Run: headless pygame with SDL's dummy video driver; simulated clock (each Clock.tick advances the game by its frame time, no real sleeping); random seed 0; keys injected as events and as key.get_pressed() state; mouse plan: one left click at the window centre at the start of phase 2, then a move to the lower-right quarter at the start of phase 3.
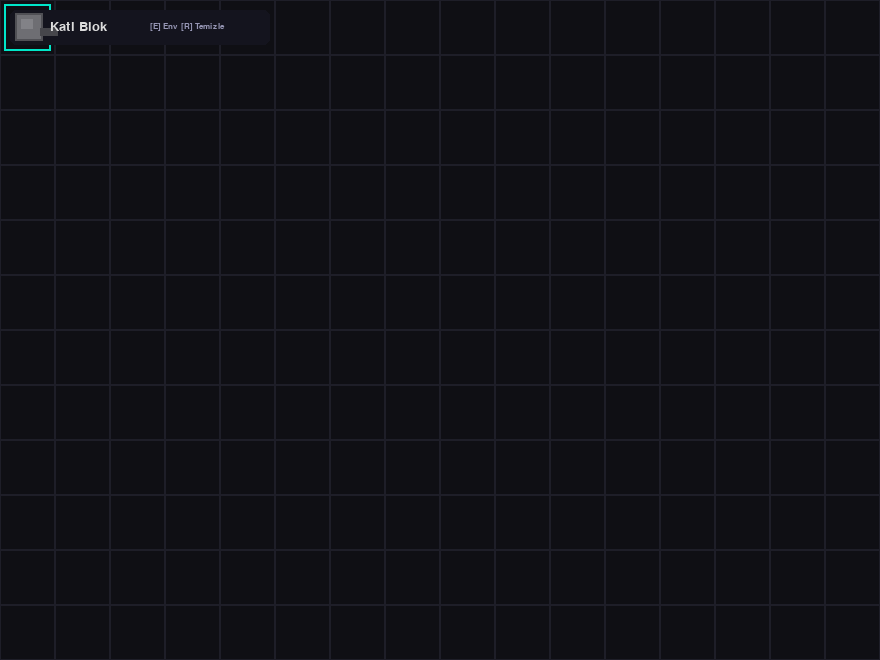
Frame 1 of 4 · flips 1–60 · no input
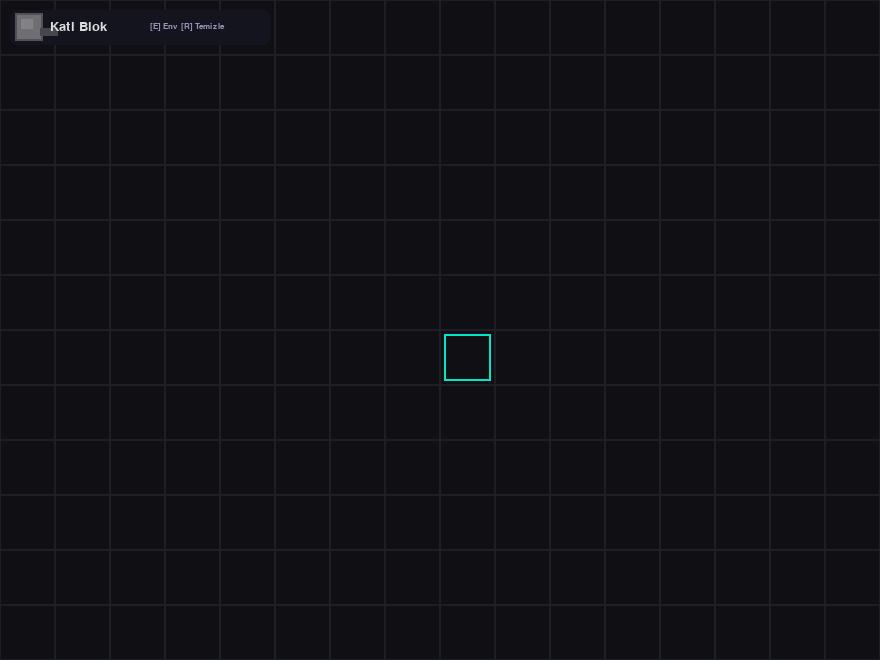
Frame 2 of 4 · flips 61–180 · clicked the window centre · tapped SPACE, RETURN · held RIGHT (→), D
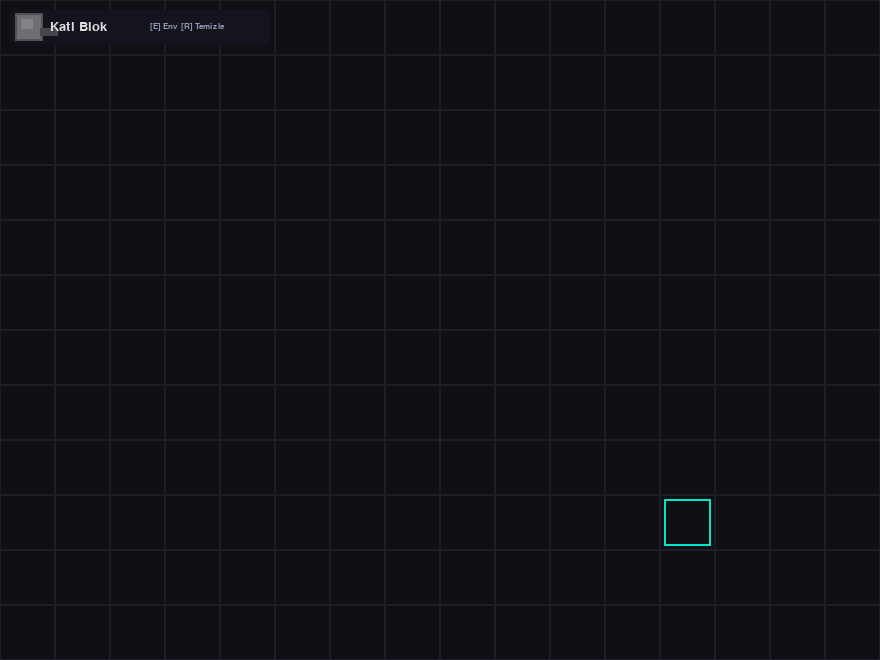
Frame 3 of 4 · flips 181–300 · moved the mouse to the lower-right quarter · held DOWN (↓), S
Frame 4 of 4 · flips 301–420 · held LEFT (←), A, UP (↑), W · screen unchanged from frame 3, image omitted

The pygame program that drew these frames:

"""
Python Redstone Engine - Beta 1.0
=================================
A modular 2D Redstone Logic Simulator built with Pygame.

Features:
- Full GUI Inventory system with page-based navigation (27 slots/page).
- Dynamic Redstone logic: Repeaters, Comparators, Pistons, Observers, Sculk Sensors.
- Built-in procedural Pixel Art textures for stand-alone execution.
- Keyboard shortcuts: [E] Inventory, [R] Clear Map, [Middle Click] Pick Block.

Author: GitHub Community
License: MIT
"""

import pygame
import sys
import time
import math

# --- SİMÜLATÖR YAPILANDIRMASI ---
GRID_SIZE = 55
COLS, ROWS = 16, 12
WIDTH, HEIGHT = COLS * GRID_SIZE, ROWS * GRID_SIZE

# --- RENK PALETİ ---
COLOR_BG = (15, 15, 20)
COLOR_GRID = (30, 30, 40)
COLOR_TEXT = (220, 220, 220)
COLOR_ACCENT = (0, 230, 200)

# --- MODÜLER BLOK VERİTABANI ---
# Yeni bir blok eklemek için bu listeye bir id ve name eklemeniz yeterlidir.
ALL_TOOLS = [
    {"id": 1, "name": "Kati Blok"},
    {"id": 2, "name": "Kablo"},
    {"id": 3, "name": "Salter"},
    {"id": 4, "name": "Lamba"},
    {"id": 5, "name": "Mesale"},
    {"id": 6, "name": "Repeater"},
    {"id": 7, "name": "Karsilastirici"},
    {"id": 8, "name": "Piston"},
    {"id": 9, "name": "Sticky P."},
    {"id": 10, "name": "Observer"},
    {"id": 11, "name": "Redstone B."},
    {"id": 12, "name": "Cam"},
    {"id": 13, "name": "Sculk Sensor"}
]

class RedstoneEngine:
    def __init__(self):
        pygame.init()
        self.screen = pygame.display.set_mode((WIDTH, HEIGHT))
        pygame.display.set_caption("Python Redstone Engine - Beta 1.0 [GitHub Edition]")
        self.clock = pygame.time.Clock()

        # Izgara & Sinyal Durumları
        self.grid = [[0 for _ in range(COLS)] for _ in range(ROWS)]
        self.power_grid = [[0 for _ in range(COLS)] for _ in range(ROWS)]
        self.piston_extended = [[False for _ in range(COLS)] for _ in range(ROWS)]

        # Bileşen Durum Depoları
        self.switch_states = {} 
        self.repeater_ticks = {}
        self.repeater_timers = {}
        self.repeater_dirs = {}    
        self.comparator_modes = {} 
        self.comparator_dirs = {}  
        self.observer_prev_states = {}
        self.sculk_active_until = {}

        # Sistem Durumları
        self.selected_tool_id = 1 
        self.game_state = "GAME"
        self.current_page = 0
        self.SLOTS_PER_PAGE = 27

        # Girdi Durumları
        self.is_mouse_down_left = False
        self.is_mouse_down_right = False
        self.last_action_cell = None

        # Fontlar
        self.font_title = pygame.font.SysFont(None, 28)
        self.font_btn = pygame.font.SysFont(None, 20)
        self.font_sub = pygame.font.SysFont(None, 12)
        self.font_arrow = pygame.font.SysFont(None, 36)

    def draw_texture(self, surface, rect, tool_id, p_level=0, is_active=False, extra_data=None):
        """Tüm blokların piksellerini çizen prosedürel doku motoru."""
        x, y, w, h = rect
        
        if tool_id == 1: # Katı Taş
            pygame.draw.rect(surface, (110, 110, 115), rect)
            pygame.draw.rect(surface, (80, 80, 85), rect, 2)
            pygame.draw.rect(surface, (130, 130, 135), (x+6, y+6, 12, 10))
            pygame.draw.rect(surface, (70, 70, 75), (x+25, y+15, 18, 8))

        elif tool_id == 2: # Redstone Kablosu
            col = (min(255, 60 + p_level * 13), 15, 15) if p_level > 0 else (70, 20, 20)
            pygame.draw.rect(surface, col, rect.inflate(-20, -20), border_radius=3)
            if p_level > 0:
                pygame.draw.rect(surface, (255, 120, 120), (x+w//2-3, y+h//2-3, 6, 6))

        elif tool_id == 3: # Şalter
            pygame.draw.rect(surface, (90, 90, 95), (x+10, y+35, 35, 12))
            lever_col = (50, 220, 50) if is_active else (180, 50, 50)
            if is_active:
                pygame.draw.line(surface, lever_col, (x+20, y+38), (x+38, y+12), 5)
            else:
                pygame.draw.line(surface, lever_col, (x+35, y+38), (x+15, y+12), 5)

        elif tool_id == 4: # Redstone Lambası
            bg = (240, 190, 40) if p_level > 0 else (50, 35, 15)
            pygame.draw.rect(surface, bg, rect.inflate(-4, -4), border_radius=4)
            pygame.draw.rect(surface, (30, 20, 10), rect.inflate(-4, -4), 3, border_radius=4)

        elif tool_id == 5: # Meşale
            pygame.draw.rect(surface, (110, 80, 40), (x+w//2-3, y+22, 6, 20))
            head_col = (255, 210, 0) if p_level > 0 else (120, 30, 30)
            pygame.draw.rect(surface, head_col, (x+w//2-6, y+10, 12, 12), border_radius=2)

        elif tool_id == 6: # Repeater
            pygame.draw.rect(surface, (140, 140, 145), rect.inflate(-6, -6), border_radius=4)
            ticks = extra_data.get('ticks', 1) if extra_data else 1
            pygame.draw.rect(surface, (200, 30, 30), (x+12, y+20, 6, 14))
            pygame.draw.rect(surface, (200, 30, 30), (x+18 + ticks*6, y+20, 6, 14))

        elif tool_id == 7: # Comparator
            pygame.draw.rect(surface, (120, 120, 125), rect.inflate(-6, -6), border_radius=4)
            pygame.draw.circle(surface, (200, 30, 30), (x+16, y+16), 4)
            pygame.draw.circle(surface, (200, 30, 30), (x+16, y+38), 4)

        elif tool_id in (8, 9): # Pistonlar
            pygame.draw.rect(surface, (110, 110, 115), rect.inflate(-6, -6))
            head_col = (80, 180, 80) if tool_id == 9 else (160, 110, 60)
            pygame.draw.rect(surface, head_col, (x+w-16, y+5, 12, h-10), border_radius=2)

        elif tool_id == 10: # Observer
            pygame.draw.rect(surface, (60, 65, 75), rect.inflate(-4, -4), border_radius=4)
            pygame.draw.circle(surface, (40, 120, 220), (x+15, y+h//2), 7)

        elif tool_id == 11: # Redstone Bloğu
            pygame.draw.rect(surface, (180, 20, 20), rect.inflate(-4, -4))
            pygame.draw.rect(surface, (220, 60, 60), (x+8, y+8, 12, 12))

        elif tool_id == 12: # Cam
            pygame.draw.rect(surface, (160, 220, 240), rect.inflate(-4, -4), width=2)

        elif tool_id == 13: # Sculk Sensör
            pygame.draw.rect(surface, (10, 50, 60), rect.inflate(-4, -4), border_radius=6)
            col = (0, 240, 200) if is_active else (0, 100, 110)
            pygame.draw.line(surface, col, (x+18, y+18), (x+12, y+8), 3)
            pygame.draw.line(surface, col, (x+36, y+18), (x+42, y+8), 3)

    def trigger_vibration(self, source_r, source_c):
        """Sculk Sensörü kablosuz titreşim tetikleyicisi."""
        current_time = time.time()
        for r in range(ROWS):
            for c in range(COLS):
                if self.grid[r][c] == 13:
                    dist = math.sqrt((r - source_r)**2 + (c - source_c)**2)
                    if dist <= 3.5:
                        self.sculk_active_until[(r, c)] = current_time + 1.2

    def handle_pistons(self, new_power):
        """Piston itme ve çekme fiziği."""
        for r in range(ROWS):
            for c in range(COLS):
                cell_type = self.grid[r][c]
                if cell_type in (8, 9):
                    left_p = new_power[r][c-1] if c-1 >= 0 else 0
                    is_powered = (left_p > 0)
                    was_extended = self.piston_extended[r][c]

                    if is_powered and not was_extended:
                        self.trigger_vibration(r, c)
                        if c + 1 < COLS:
                            target_cell = self.grid[r][c+1]
                            if target_cell != 0 and (c + 2 < COLS and self.grid[r][c+2] == 0):
                                self.grid[r][c+2] = target_cell
                                self.grid[r][c+1] = 0
                                if (r, c+1) in self.switch_states:
                                    self.switch_states[(r, c+2)] = self.switch_states.pop((r, c+1))
                        self.piston_extended[r][c] = True

                    elif not is_powered and was_extended:
                        self.trigger_vibration(r, c)
                        if cell_type == 9:
                            if c + 2 < COLS:
                                target_cell = self.grid[r][c+2]
                                if target_cell != 0 and self.grid[r][c+1] == 0:
                                    self.grid[r][c+1] = target_cell
                                    self.grid[r][c+2] = 0
                                    if (r, c+2) in self.switch_states:
                                        self.switch_states[(r, c+1)] = self.switch_states.pop((r, c+2))
                        self.piston_extended[r][c] = False

    def update_signals(self):
        """Ana Redstone Mantık Motoru."""
        new_power = [[0 for _ in range(COLS)] for _ in range(ROWS)]
        current_time = time.time()
        
        for r in range(ROWS):
            for c in range(COLS):
                cell = self.grid[r][c]
                if cell == 11: new_power[r][c] = 15 
                elif cell == 3 and self.switch_states.get((r, c), False): new_power[r][c] = 15 
                elif cell == 13 and current_time < self.sculk_active_until.get((r, c), 0): new_power[r][c] = 15

        changed = True
        while changed:
            changed = False
            for r in range(ROWS):
                for c in range(COLS):
                    cell_type = self.grid[r][c]
                    if cell_type == 12: # Cam (Dikey Sinyal)
                        bottom_p = new_power[r+1][c] if r+1 < ROWS else 0
                        if bottom_p > new_power[r][c]: new_power[r][c] = bottom_p; changed = True
                    elif cell_type in (2, 13): # Kablo ve Sculk
                        max_neighbor_p = 0
                        for dr, dc in [(-1,0), (1,0), (0,-1), (0,1)]:
                            nr, nc = r + dr, c + dc
                            if 0 <= nr < ROWS and 0 <= nc < COLS:
                                if self.grid[nr][nc] == 1: continue
                                if self.grid[nr][nc] == 12 and not (dr == 1 and dc == 0): continue
                                max_neighbor_p = max(max_neighbor_p, new_power[nr][nc])
                        target_p = max(0, max_neighbor_p - 1)
                        if target_p > new_power[r][c]: new_power[r][c] = target_p; changed = True
                    elif cell_type == 4: # Lamba
                        max_source_p = 0
                        for dr, dc in [(-1,0), (1,0), (0,-1), (0,1)]:
                            nr, nc = r + dr, c + dc
                            if 0 <= nr < ROWS and 0 <= nc < COLS:
                                if self.grid[nr][nc] not in (4, 1) and new_power[nr][nc] > max_source_p:
                                    max_source_p = new_power[nr][nc]
                        if max_source_p > new_power[r][c]: new_power[r][c] = max_source_p; changed = True
                    elif cell_type == 5: # Meşale (Inverter)
                        left_p = new_power[r][c-1] if c-1 >= 0 else 0
                        if left_p == 0 and new_power[r][c] != 15: new_power[r][c] = 15; changed = True
                    elif cell_type == 6: # Repeater
                        r_dir = self.repeater_dirs.get((r, c), "L2R")
                        in_p = (new_power[r][c-1] if c-1 >= 0 else 0) if r_dir == "L2R" else (new_power[r][c+1] if c+1 < COLS else 0)
                        ticks = self.repeater_ticks.get((r, c), 1)
                        delay_time = ticks * 0.12
                        if in_p > 0:
                            if (r, c) not in self.repeater_timers: self.repeater_timers[(r, c)] = current_time + delay_time
                            elif current_time >= self.repeater_timers[(r, c)]:
                                if new_power[r][c] != 15: new_power[r][c] = 15; changed = True
                        else:
                            if (r, c) in self.repeater_timers: del self.repeater_timers[(r, c)]
                            if new_power[r][c] != 0: new_power[r][c] = 0; changed = True
                    elif cell_type == 7: # Comparator
                        c_dir = self.comparator_dirs.get((r, c), "L2R")
                        in_p = (new_power[r][c-1] if c-1 >= 0 else 0) if c_dir == "L2R" else (new_power[r][c+1] if c+1 < COLS else 0)
                        side_p = max(new_power[r-1][c] if r-1 >= 0 else 0, new_power[r+1][c] if r+1 < ROWS else 0)
                        is_subtract = self.comparator_modes.get((r, c), False)
                        out_p = max(0, in_p - side_p) if is_subtract else (in_p if in_p >= side_p else 0)
                        if new_power[r][c] != out_p: new_power[r][c] = out_p; changed = True
                    elif cell_type == 10: # Observer
                        left_p = new_power[r][c-1] if c-1 >= 0 else 0
                        prev = self.observer_prev_states.get((r, c), 0)
                        if left_p != prev:
                            if new_power[r][c] != 15: new_power[r][c] = 15; changed = True
                        self.observer_prev_states[(r, c)] = left_p

        self.handle_pistons(new_power)
        self.power_grid = new_power

    def clear_map(self):
        """Haritayı ve tüm durumları sıfırlar."""
        self.grid = [[0 for _ in range(COLS)] for _ in range(ROWS)]
        self.power_grid = [[0 for _ in range(COLS)] for _ in range(ROWS)]
        self.switch_states.clear()
        self.repeater_ticks.clear()
        self.repeater_timers.clear()
        self.comparator_modes.clear()

    def run(self):
        """Oyun Döngüsü."""
        running = True
        while running:
            mouse_pos = pygame.mouse.get_pos()
            current_time = time.time()
            total_pages = math.ceil(len(ALL_TOOLS) / self.SLOTS_PER_PAGE)

            for event in pygame.event.get():
                if event.type == pygame.QUIT: running = False
                elif event.type == pygame.KEYDOWN:
                    if event.key in (pygame.K_e, pygame.K_ESCAPE):
                        self.game_state = "INVENTORY" if self.game_state == "GAME" else "GAME"
                        self.is_mouse_down_left = self.is_mouse_down_right = False
                    elif event.key == pygame.K_r: # Clear Map
                        self.clear_map()
                    elif pygame.K_1 <= event.key <= pygame.K_9: # Hızlı Slot Seçimi
                        idx = event.key - pygame.K_1
                        if idx < len(ALL_TOOLS): self.selected_tool_id = ALL_TOOLS[idx]["id"]

                elif event.type == pygame.MOUSEBUTTONDOWN:
                    if self.game_state == "GAME":
                        mx, my = event.pos
                        c, r = mx // GRID_SIZE, my // GRID_SIZE
                        if 0 <= r < ROWS and 0 <= c < COLS:
                            if event.button == 1: self.is_mouse_down_left = True
                            elif event.button == 3: self.is_mouse_down_right = True
                            elif event.button == 2 and self.grid[r][c] != 0: self.selected_tool_id = self.grid[r][c]

                    elif self.game_state == "INVENTORY" and event.button == 1:
                        mx, my = event.pos
                        inv_w, inv_h = 600, 320
                        inv_x, inv_y = WIDTH // 2 - inv_w // 2, HEIGHT // 2 - inv_h // 2
                        
                        btn_prev = pygame.Rect(inv_x + 20, inv_y + inv_h - 45, 40, 30)
                        btn_next = pygame.Rect(inv_x + inv_w - 60, inv_y + inv_h - 45, 40, 30)

                        if btn_prev.collidepoint(mx, my) and self.current_page > 0: self.current_page -= 1
                        elif btn_next.collidepoint(mx, my) and self.current_page < total_pages - 1: self.current_page += 1

                        start_idx = self.current_page * self.SLOTS_PER_PAGE
                        page_tools = ALL_TOOLS[start_idx : start_idx + self.SLOTS_PER_PAGE]

                        for idx, tool in enumerate(page_tools):
                            slot_x = inv_x + 25 + (idx % 9) * 62
                            slot_y = inv_y + 55 + (idx // 9) * 62
                            if pygame.Rect(slot_x, slot_y, 56, 56).collidepoint(mx, my):
                                self.selected_tool_id = tool["id"]
                                self.game_state = "GAME"
                                break

                elif event.type == pygame.MOUSEBUTTONUP:
                    if event.button == 1: self.is_mouse_down_left = False
                    elif event.button == 3: self.is_mouse_down_right = False
                    self.last_action_cell = None

            if self.game_state == "GAME":
                mx, my = mouse_pos
                c, r = mx // GRID_SIZE, my // GRID_SIZE
                if 0 <= r < ROWS and 0 <= c < COLS and (r, c) != self.last_action_cell:
                    if self.is_mouse_down_left and self.grid[r][c] != 0:
                        self.grid[r][c] = 0; self.trigger_vibration(r, c); self.last_action_cell = (r, c)
                    elif self.is_mouse_down_right:
                        cell = self.grid[r][c]
                        if cell == 3: self.switch_states[(r, c)] = not self.switch_states.get((r, c), False)
                        elif cell == 6: self.repeater_ticks[(r, c)] = (self.repeater_ticks.get((r, c), 1) % 4) + 1
                        elif cell == 7: self.comparator_modes[(r, c)] = not self.comparator_modes.get((r, c), False)
                        elif cell == 0:
                            self.grid[r][c] = self.selected_tool_id
                            if self.selected_tool_id == 3: self.switch_states[(r, c)] = False
                            if self.selected_tool_id == 6: self.repeater_ticks[(r, c)] = 1; self.repeater_dirs[(r, c)] = "L2R"
                            if self.selected_tool_id == 7: self.comparator_modes[(r, c)] = False; self.comparator_dirs[(r, c)] = "L2R"
                        self.trigger_vibration(r, c)
                        self.last_action_cell = (r, c)
                self.update_signals()

            self.screen.fill(COLOR_BG)

            # Çizim
            for r in range(ROWS):
                for c in range(COLS):
                    rect = pygame.Rect(c * GRID_SIZE, r * GRID_SIZE, GRID_SIZE, GRID_SIZE)
                    pygame.draw.rect(self.screen, COLOR_GRID, rect, 1)
                    cell = self.grid[r][c]
                    if cell != 0:
                        p_level = self.power_grid[r][c]
                        is_act = self.switch_states.get((r, c), False) or self.comparator_modes.get((r, c), False) or (current_time < self.sculk_active_until.get((r, c), 0))
                        extra = {'ticks': self.repeater_ticks.get((r, c), 1)}
                        self.draw_texture(self.screen, rect, cell, p_level, is_act, extra)

            if self.game_state == "GAME":
                mx, my = mouse_pos
                c, r = mx // GRID_SIZE, my // GRID_SIZE
                if 0 <= r < ROWS and 0 <= c < COLS and self.grid[r][c] == 0:
                    pygame.draw.rect(self.screen, COLOR_ACCENT, (c * GRID_SIZE + 4, r * GRID_SIZE + 4, GRID_SIZE - 8, GRID_SIZE - 8), 2)

            # HUD
            curr_tool = next(t for t in ALL_TOOLS if t["id"] == self.selected_tool_id)
            pygame.draw.rect(self.screen, (20, 20, 30), (10, 10, 260, 35), border_radius=6)
            self.draw_texture(self.screen, pygame.Rect(15, 13, 28, 28), self.selected_tool_id)
            txt_hud = self.font_btn.render(curr_tool['name'], True, COLOR_TEXT)
            self.screen.blit(txt_hud, (50, 20))
            self.screen.blit(self.font_sub.render("[E] Env  [R] Temizle", True, (150, 150, 180)), (150, 22))

            # GUI Envanter
            if self.game_state == "INVENTORY":
                overlay = pygame.Surface((WIDTH, HEIGHT), pygame.SRCALPHA)
                overlay.fill((0, 0, 0, 180))
                self.screen.blit(overlay, (0, 0))

                inv_w, inv_h = 600, 320
                inv_x, inv_y = WIDTH // 2 - inv_w // 2, HEIGHT // 2 - inv_h // 2
                
                pygame.draw.rect(self.screen, (30, 30, 45), (inv_x, inv_y, inv_w, inv_h), border_radius=12)
                pygame.draw.rect(self.screen, COLOR_ACCENT, (inv_x, inv_y, inv_w, inv_h), 2, border_radius=12)
                
                self.screen.blit(self.font_title.render("ENVANTER (27 Slot / Sayfa)", True, COLOR_ACCENT), (inv_x + 20, inv_y + 15))
                self.screen.blit(self.font_btn.render(f"Sayfa {self.current_page + 1}/{max(1, total_pages)}", True, COLOR_TEXT), (inv_x + inv_w - 110, inv_y + 20))

                start_idx = self.current_page * self.SLOTS_PER_PAGE
                page_tools = ALL_TOOLS[start_idx : start_idx + self.SLOTS_PER_PAGE]

                for slot_i in range(self.SLOTS_PER_PAGE):
                    slot_x = inv_x + 25 + (slot_i % 9) * 62
                    slot_y = inv_y + 55 + (slot_i // 9) * 62
                    slot_rect = pygame.Rect(slot_x, slot_y, 56, 56)

                    if slot_i < len(page_tools):
                        tool = page_tools[slot_i]
                        is_sel = (tool["id"] == self.selected_tool_id)
                        pygame.draw.rect(self.screen, (0, 90, 90) if is_sel else (40, 40, 55), slot_rect, border_radius=6)
                        pygame.draw.rect(self.screen, COLOR_ACCENT if is_sel else (70, 70, 90), slot_rect, 2, border_radius=6)

                        self.draw_texture(self.screen, pygame.Rect(slot_x + 12, slot_y + 6, 32, 32), tool["id"])
                        txt_name = self.font_sub.render(tool["name"], True, COLOR_TEXT)
                        self.screen.blit(txt_name, txt_name.get_rect(center=(slot_rect.centerx, slot_rect.bottom - 8)))
                    else:
                        pygame.draw.rect(self.screen, (20, 20, 30), slot_rect, border_radius=6)
                        pygame.draw.rect(self.screen, (40, 40, 50), slot_rect, 1, border_radius=6)

                # Oklar
                btn_prev = pygame.Rect(inv_x + 20, inv_y + inv_h - 45, 40, 30)
                btn_next = pygame.Rect(inv_x + inv_w - 60, inv_y + inv_h - 45, 40, 30)

                for btn, is_active, char in [(btn_prev, self.current_page > 0, "<"), (btn_next, self.current_page < total_pages - 1, ">")]:
                    col = COLOR_ACCENT if is_active else (60, 60, 70)
                    pygame.draw.rect(self.screen, (40, 40, 55), btn, border_radius=6)
                    pygame.draw.rect(self.screen, col, btn, 2, border_radius=6)
                    txt = self.font_arrow.render(char, True, col)
                    self.screen.blit(txt, txt.get_rect(center=btn.center))

            pygame.display.flip()
            self.clock.tick(30)

        pygame.quit()
        sys.exit()

if __name__ == "__main__":
    engine = RedstoneEngine()
    engine.run()
